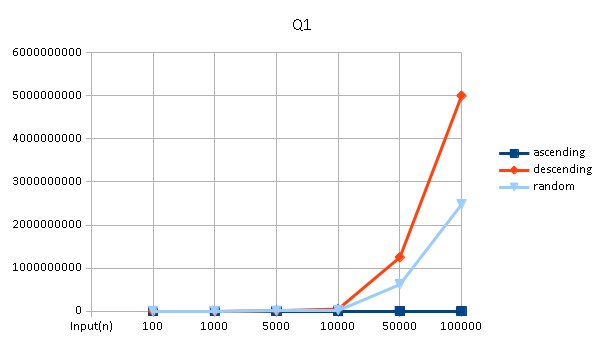

The data file committed next to this chart (first rows):
Input(n), ascending, descending, random
100, 99, 5049, 2680
1000, 999, 500499, 241391
5000, 4999, 12502499, 6101363
10000, 9999, 50004999, 24826138
50000, 49999, 1250024999, 619010317
100000, 99999, 5000049999, 2478732300
